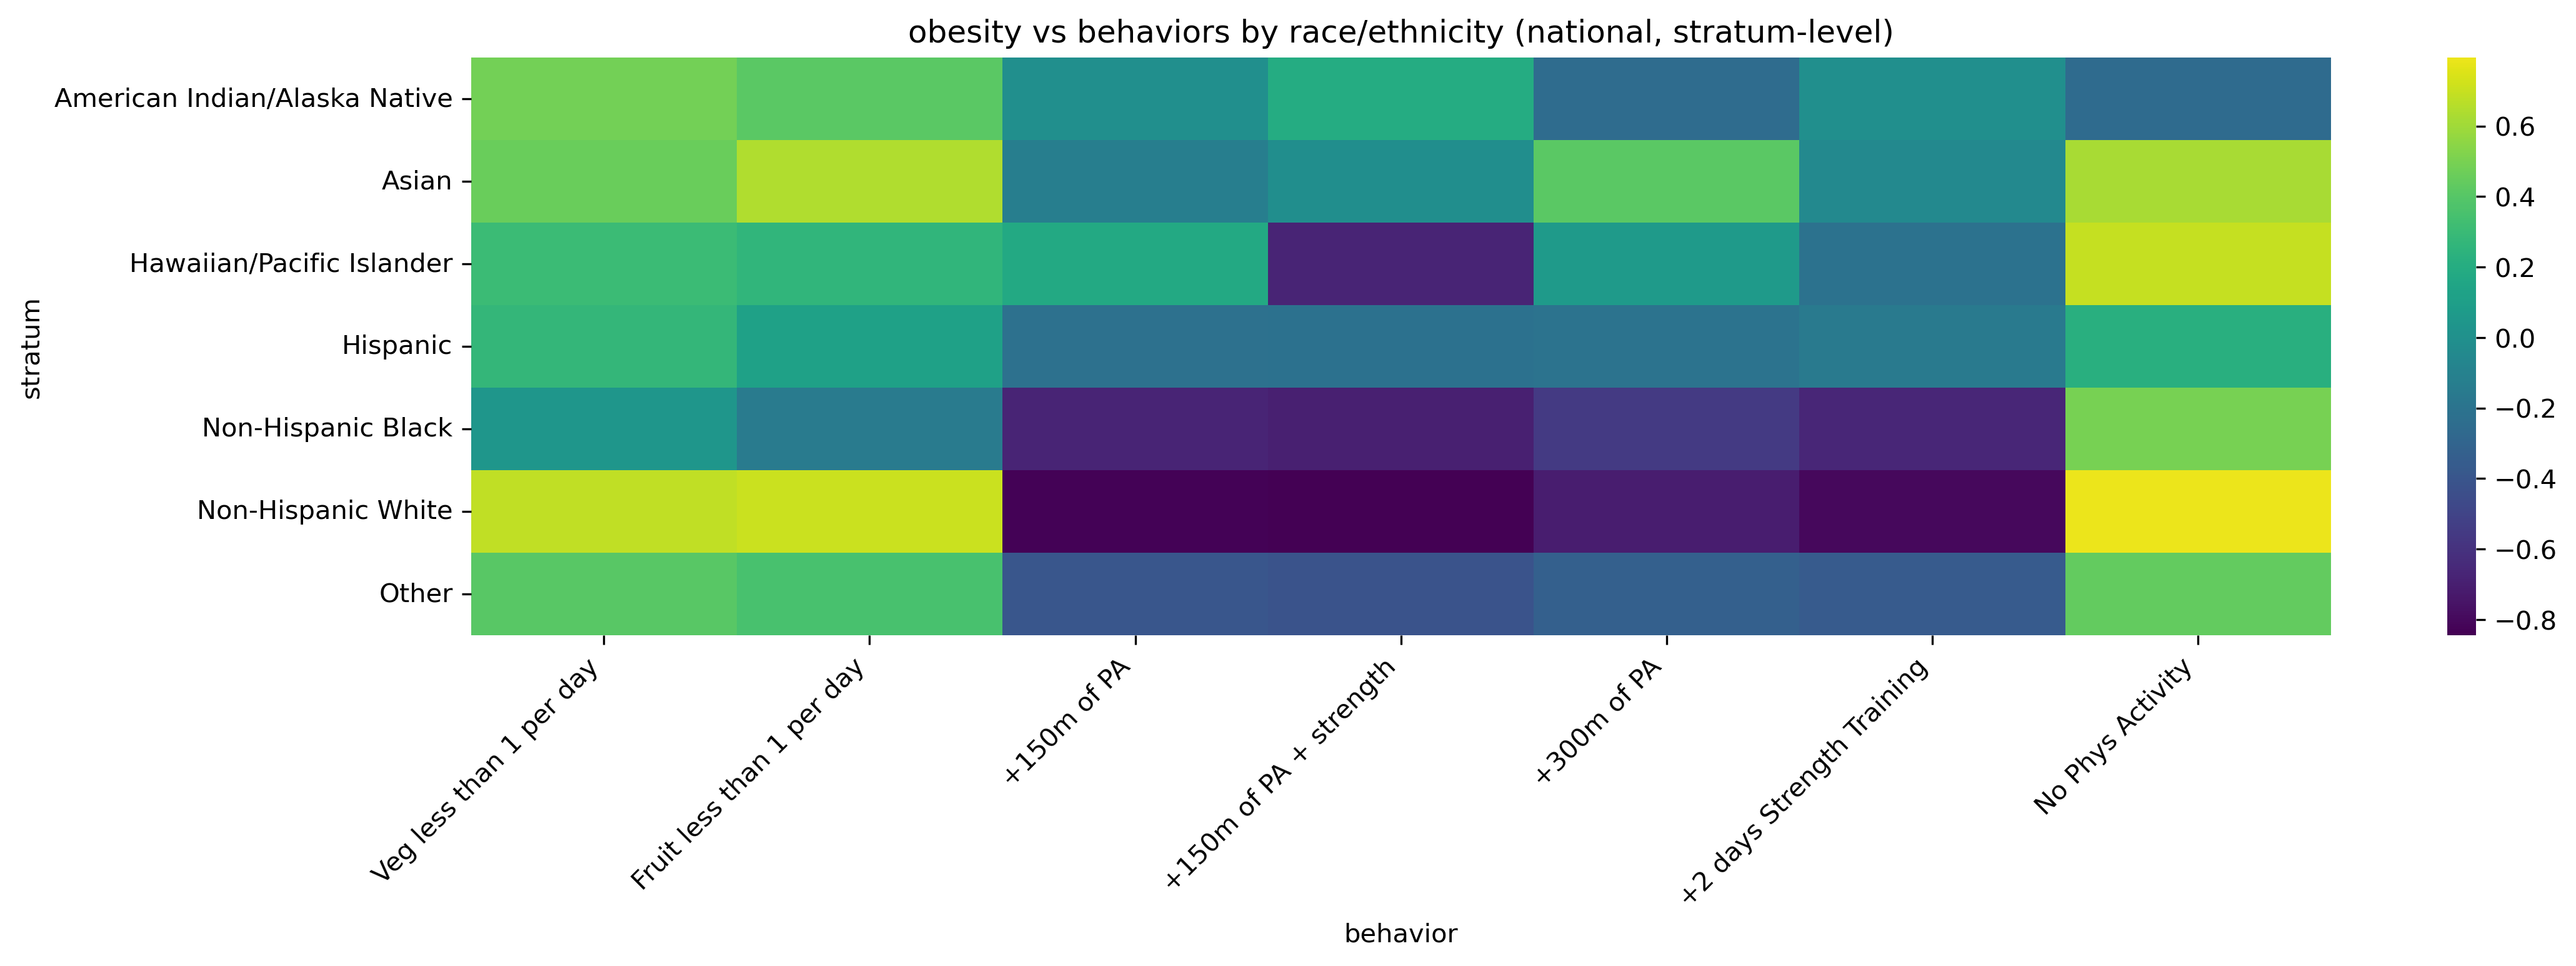

The table this chart was drawn from, first rows:
, Veg less than 1 per day, Fruit less than 1 per day, +150m of PA, +150m of PA + strength, +300m of PA, +2 days Strength Training, No Phys Activity
American Indian/Alaska Native, 0.4824, 0.4136, -0.007964, 0.1932, -0.2536, -0.0117, -0.2577
Asian, 0.4564, 0.6458, -0.1294, -0.0158, 0.4122, -0.05066, 0.6234
Hawaiian/Pacific Islander, 0.303, 0.2594, 0.1772, -0.6769, 0.06501, -0.2096, 0.6938
Hispanic, 0.2694, 0.1167, -0.2189, -0.2139, -0.1992, -0.1545, 0.2192
Non-Hispanic Black, 0.04222, -0.1493, -0.6747, -0.6941, -0.5526, -0.6616, 0.4964
Non-Hispanic White, 0.6808, 0.7057, -0.826, -0.8451, -0.707, -0.8009, 0.794
Other, 0.405, 0.3499, -0.3952, -0.4144, -0.3281, -0.3665, 0.4398
